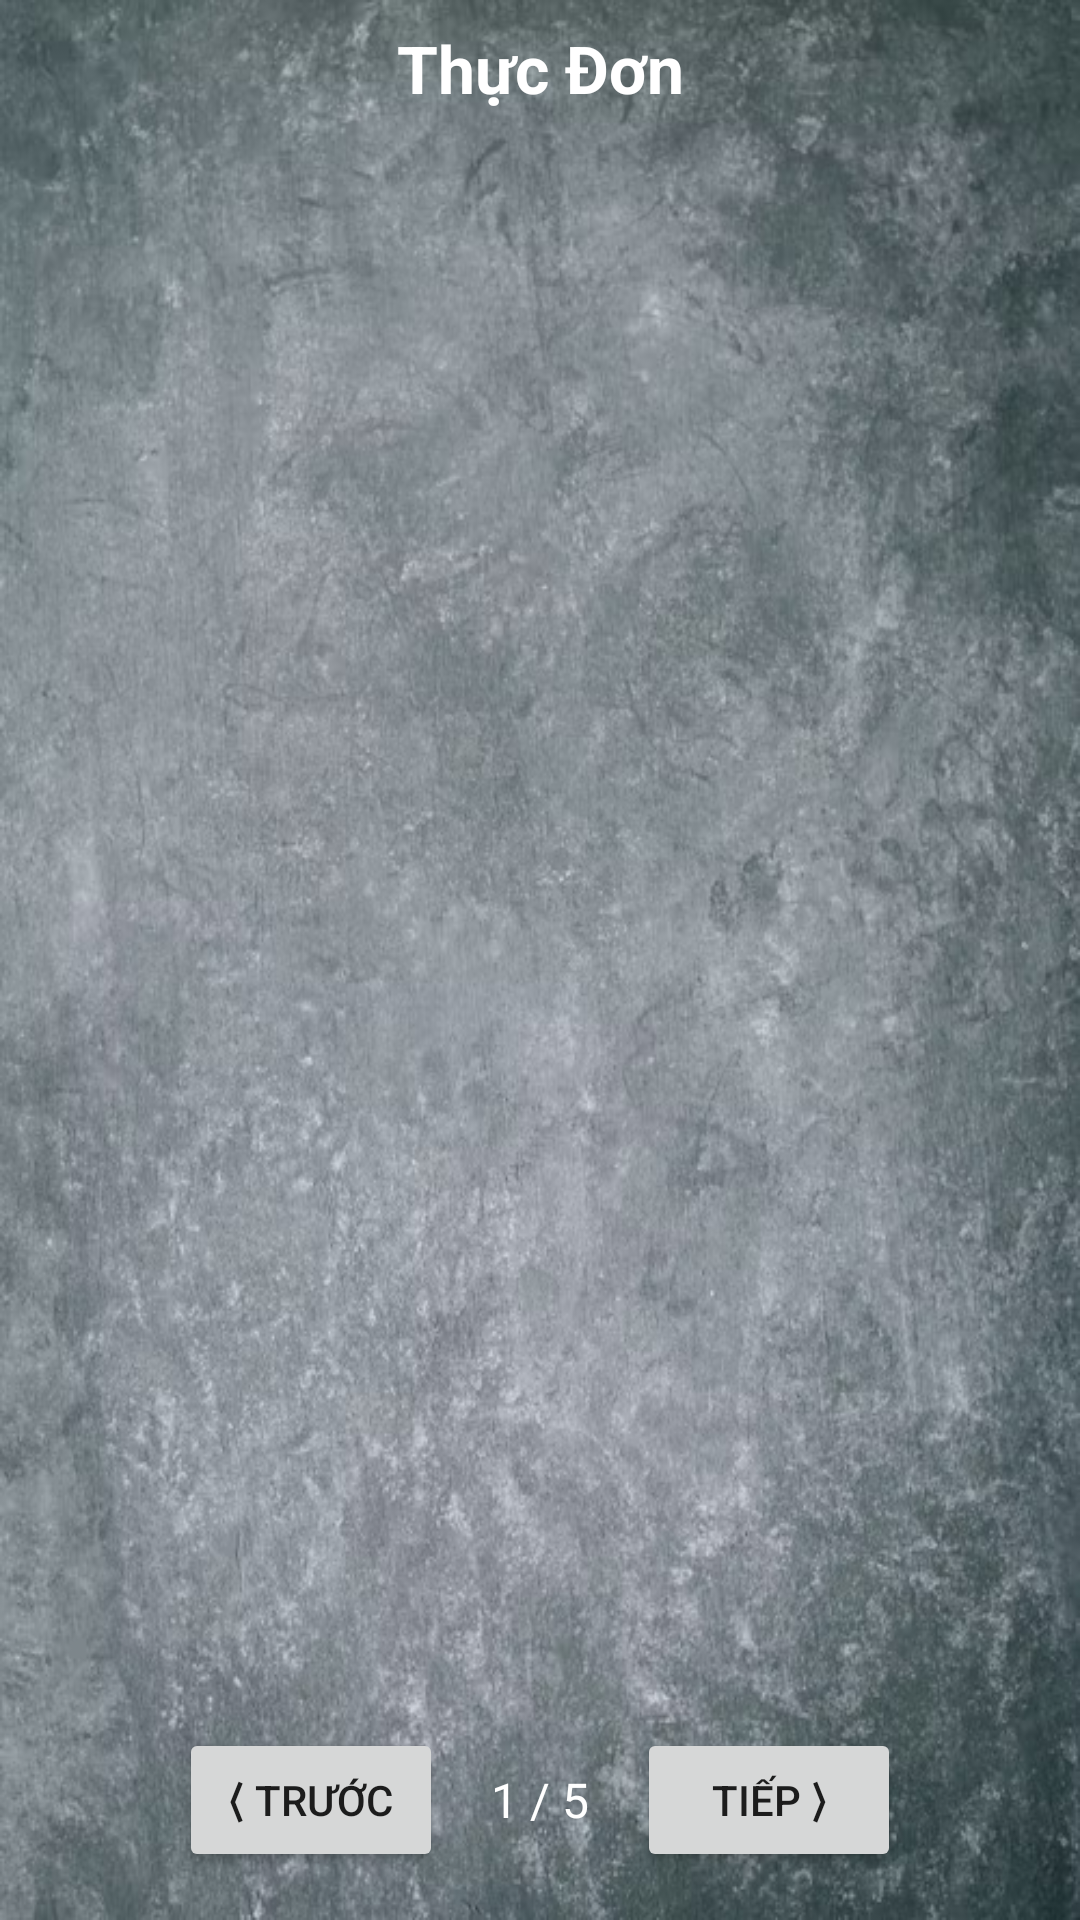

Layout XML and referenced resources for this Android screen:
<!-- AndroidManifest.xml: application theme Theme.AppCompat.Light.NoActionBar -->
<!-- res/layout/activity_menu.xml -->
<?xml version="1.0" encoding="utf-8"?>
<LinearLayout
    xmlns:android="http://schemas.android.com/apk/res/android"
    android:layout_width="match_parent"
    android:layout_height="match_parent"
    android:orientation="vertical"
    android:background="@drawable/bg_menu"
    android:padding="8dp">

    <TextView
        android:id="@+id/tvMenuTitle"
        android:layout_width="match_parent"
        android:layout_height="wrap_content"
        android:text="Thực Đơn"
        android:textSize="22sp"
        android:textStyle="bold"
        android:textColor="#ffff"
        android:gravity="center"
        android:layout_marginBottom="10dp" />

    <androidx.recyclerview.widget.RecyclerView
        android:id="@+id/rvMenuList"
        android:layout_width="match_parent"
        android:layout_height="0dp"
        android:layout_weight="1"
        android:padding="4dp"
        android:clipToPadding="false"
        android:scrollbars="vertical" />

    
    <LinearLayout
        android:id="@+id/llPagination"
        android:layout_width="match_parent"
        android:layout_height="wrap_content"
        android:gravity="center"
        android:orientation="horizontal"
        android:layout_marginTop="8dp"
        android:layout_marginBottom="8dp">

        <Button
            android:id="@+id/btnPrevPage"
            android:layout_width="wrap_content"
            android:layout_height="wrap_content"
            android:text="⟨ Trước" />

        <TextView
            android:id="@+id/tvPageInfo"
            android:layout_width="wrap_content"
            android:layout_height="wrap_content"
            android:textColor="#ffff"
            android:text="1 / 5"
            android:layout_marginHorizontal="16dp"
            android:textSize="16sp" />

        <Button
            android:id="@+id/btnNextPage"
            android:layout_width="wrap_content"
            android:layout_height="wrap_content"
            android:text="Tiếp ⟩" />
    </LinearLayout>
</LinearLayout>
<!-- resources referenced by this layout -->
<resources>
  <!-- drawable bg_menu: png bitmap (drawable, 552991 bytes) -->
</resources>
